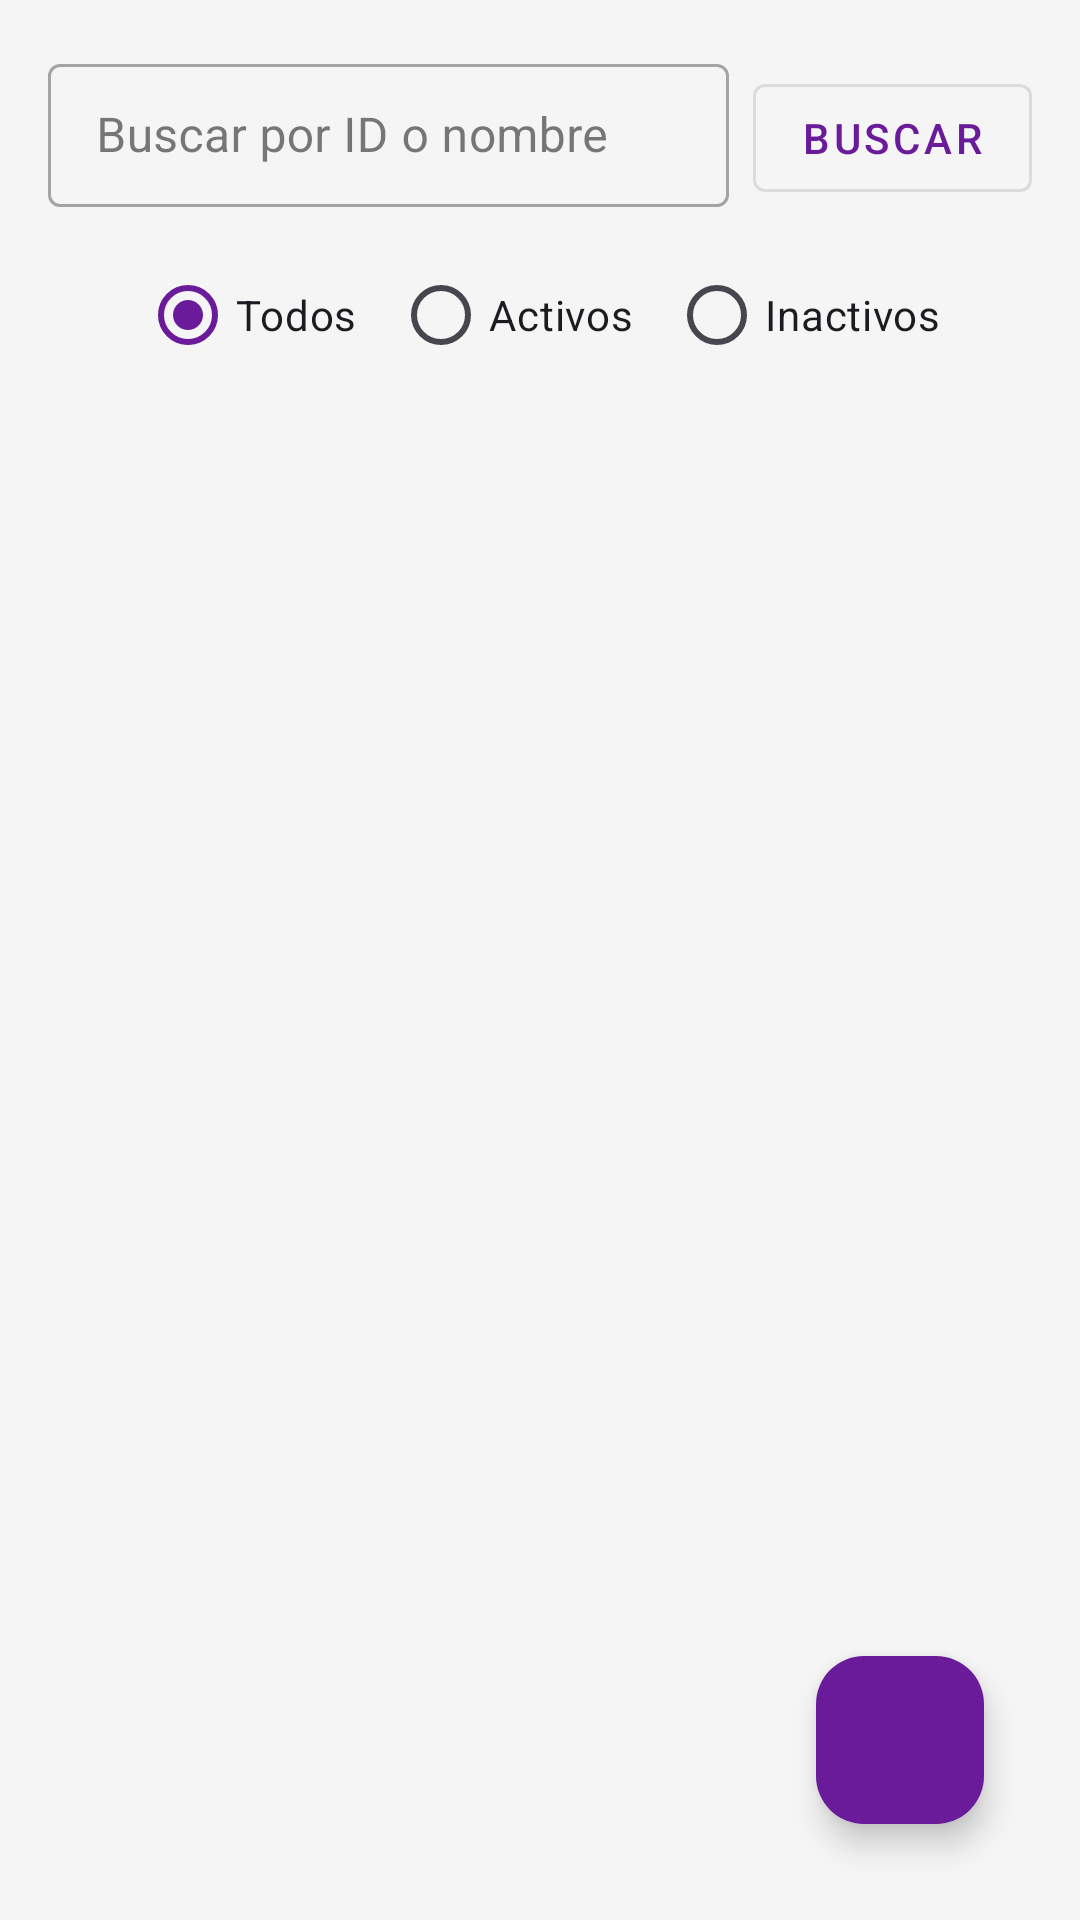

Here is an Android app screen rendered from its layout file. Give the layout XML and the strings, colors and styles it references.
<!-- AndroidManifest.xml: application theme Theme.AppGestionAlmacen -->
<!-- res/layout/activity_proveedores.xml -->
<?xml version="1.0" encoding="utf-8"?>
<androidx.constraintlayout.widget.ConstraintLayout
xmlns:android="http://schemas.android.com/apk/res/android"
xmlns:app="http://schemas.android.com/apk/res-auto"
xmlns:tools="http://schemas.android.com/tools"
android:id="@+id/main"
android:layout_width="match_parent"
android:layout_height="match_parent"
android:padding="16dp"
tools:context=".Proveedores">


<LinearLayout
    android:id="@+id/containerBusqueda"
    android:layout_width="0dp"
    android:layout_height="wrap_content"
    android:orientation="horizontal"
    app:layout_constraintTop_toTopOf="parent"
    app:layout_constraintStart_toStartOf="parent"
    app:layout_constraintEnd_toEndOf="parent">

    <com.google.android.material.textfield.TextInputLayout
        android:layout_width="0dp"
        android:layout_height="wrap_content"
        android:layout_weight="1"
        style="@style/Widget.MaterialComponents.TextInputLayout.OutlinedBox.Dense"
        app:boxBackgroundMode="outline"
        app:hintEnabled="true"
        android:hint="Buscar por ID o nombre">

        <com.google.android.material.textfield.TextInputEditText
            android:id="@+id/edtBuscarProveedor"
            android:layout_width="match_parent"
            android:layout_height="wrap_content"
            android:imeOptions="actionSearch"
            android:inputType="text" />
    </com.google.android.material.textfield.TextInputLayout>

    <com.google.android.material.button.MaterialButton
        android:id="@+id/btnBuscarProveedor"
        style="@style/Widget.MaterialComponents.Button.OutlinedButton"
        android:layout_width="wrap_content"
        android:layout_height="wrap_content"
        android:layout_marginStart="8dp"
        android:text="Buscar"
        app:strokeWidth="1dp" />
</LinearLayout>


<RadioGroup
    android:id="@+id/rgEstadoProveedor"
    android:layout_width="wrap_content"
    android:layout_height="wrap_content"
    android:orientation="horizontal"
    android:layout_marginTop="12dp"
    android:gravity="center"
    app:layout_constraintTop_toBottomOf="@id/containerBusqueda"
    app:layout_constraintStart_toStartOf="parent"
    app:layout_constraintEnd_toEndOf="parent">

    <RadioButton
        android:id="@+id/rbTodosProveedores"
        android:layout_width="wrap_content"
        android:layout_height="wrap_content"
        android:text="Todos"
        android:checked="true"
        android:textAppearance="?attr/textAppearanceBodyMedium" />

    <RadioButton
        android:id="@+id/rbActivosProveedores"
        android:layout_width="wrap_content"
        android:layout_height="wrap_content"
        android:text="Activos"
        android:layout_marginStart="12dp"
        android:textAppearance="?attr/textAppearanceBodyMedium" />

    <RadioButton
        android:id="@+id/rbInactivosProveedores"
        android:layout_width="wrap_content"
        android:layout_height="wrap_content"
        android:text="Inactivos"
        android:layout_marginStart="12dp"
        android:textAppearance="?attr/textAppearanceBodyMedium" />
</RadioGroup>


<androidx.recyclerview.widget.RecyclerView
    android:id="@+id/rvProveedores"
    android:layout_width="0dp"
    android:layout_height="0dp"
    android:clipToPadding="false"
    android:paddingTop="16dp"
    app:layout_constraintTop_toBottomOf="@id/rgEstadoProveedor"
    app:layout_constraintStart_toStartOf="parent"
    app:layout_constraintEnd_toEndOf="parent"
    app:layout_constraintBottom_toBottomOf="parent" />

    
    <com.google.android.material.floatingactionbutton.FloatingActionButton
        android:id="@+id/fabAgregarProveedor"
        android:layout_width="wrap_content"
        android:layout_height="wrap_content"
        android:contentDescription="Agregar producto"
        android:src="@drawable/baseline_add_24"
        app:backgroundTint="?attr/colorPrimary"
        android:layout_margin="16dp"
        app:layout_constraintBottom_toBottomOf="parent"
        app:layout_constraintEnd_toEndOf="parent" />
</androidx.constraintlayout.widget.ConstraintLayout>
<!-- resources referenced by this layout -->
<resources>
  <style name="Theme.AppGestionAlmacen" parent="Base.Theme.AppGestionAlmacen" />
  <style name="Base.Theme.AppGestionAlmacen" parent="Theme.Material3.DayNight">
          
          <item name="colorPrimary">#6A1B9A</item>           
          <item name="colorOnPrimary">#FFFFFF</item>         
  
          <item name="colorSurface">#FFFFFF</item>           
          <item name="colorOnSurface">#212121</item>         
  
          <item name="android:colorBackground">#F5F5F5</item> 
          <item name="colorOnBackground">#212121</item>      
      </style>
</resources>
